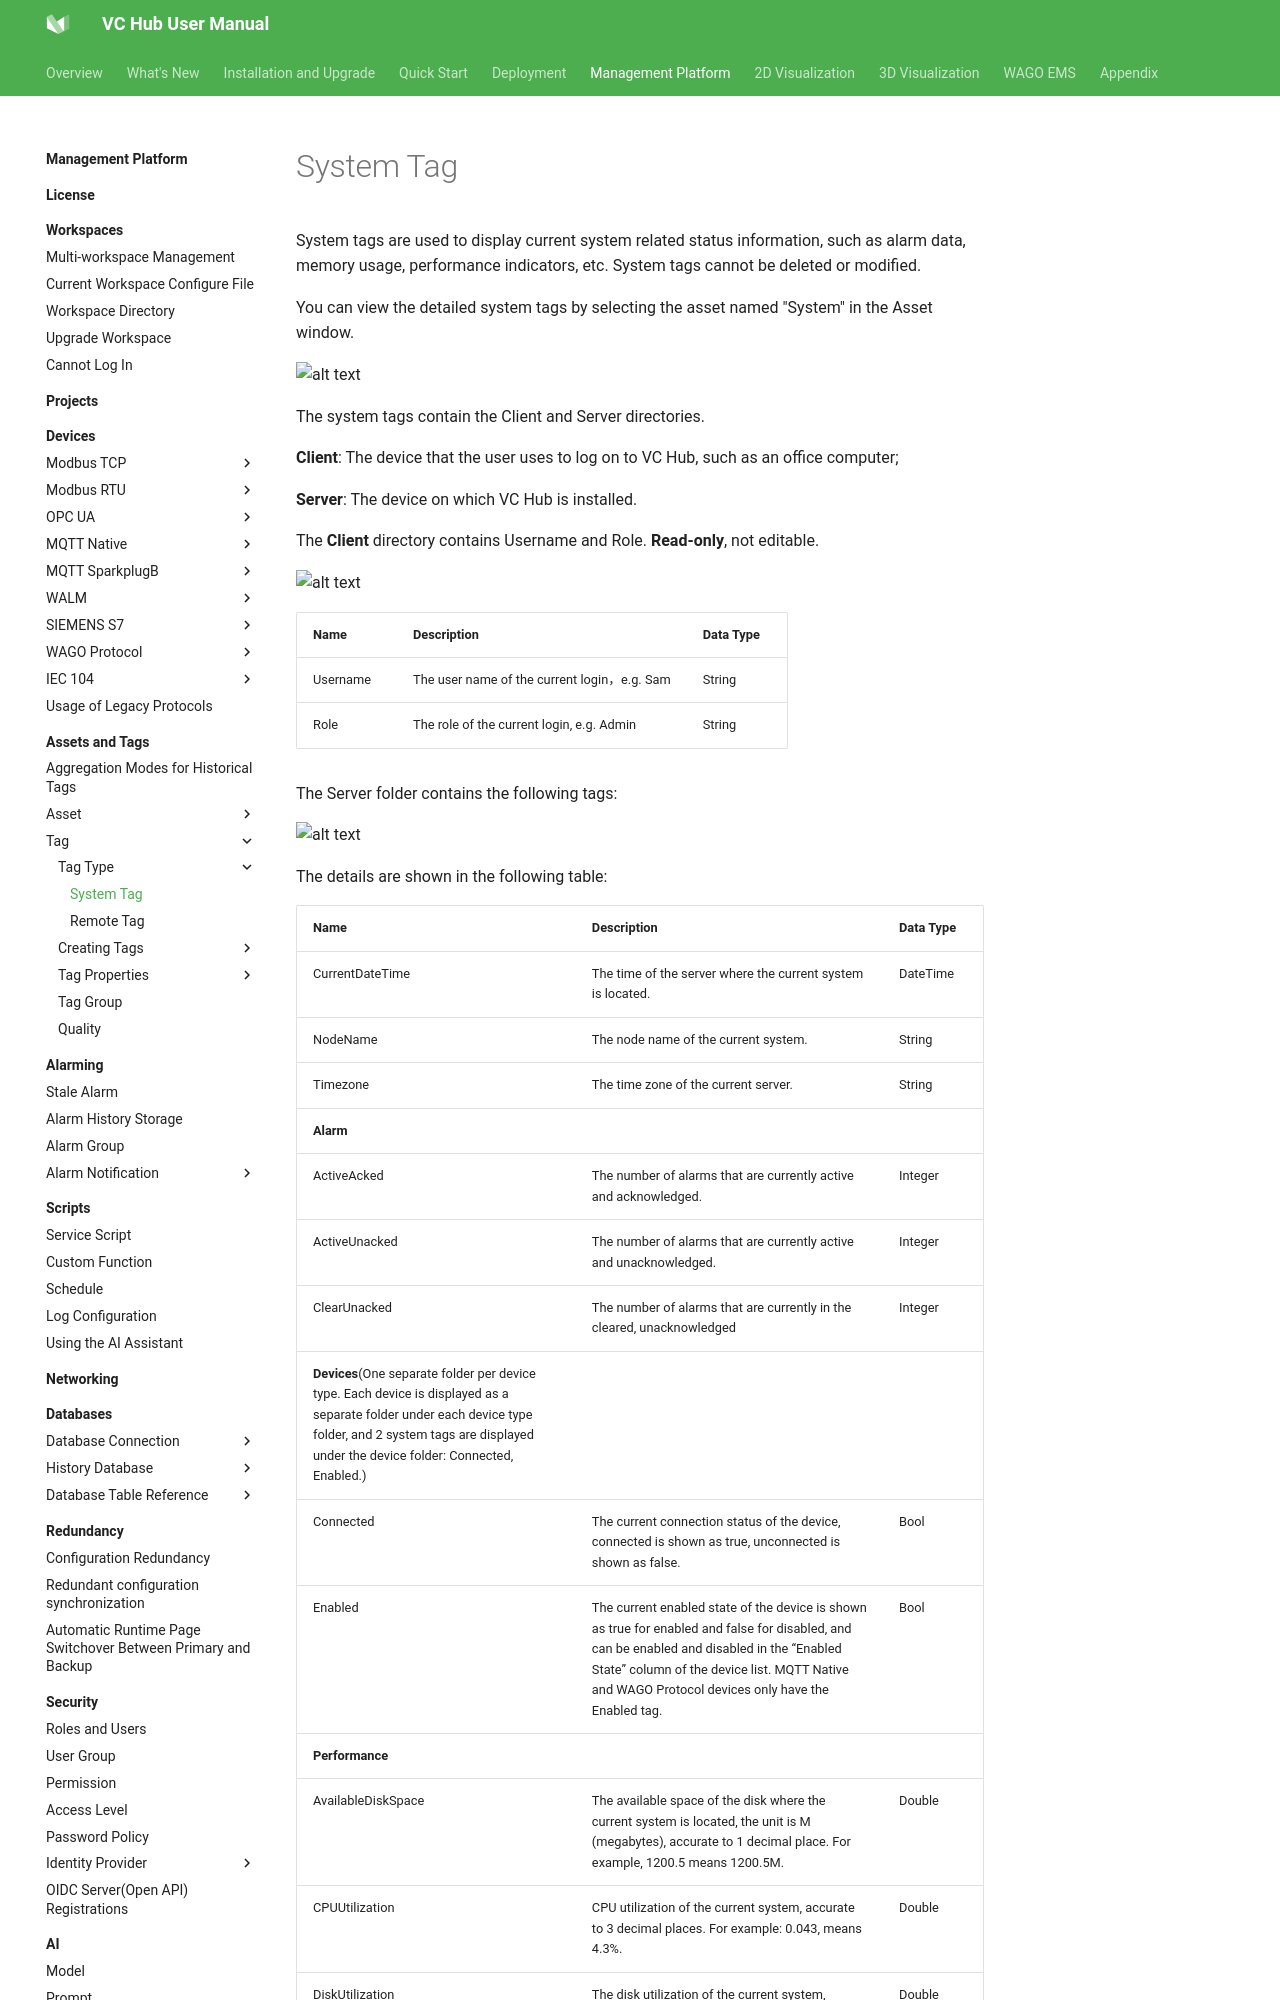

repository: mm-zzg/vchub-en-v52 · page: management-platform/assets-and-tags/tag/tag-type/system-tag/index.html · generator: mkdocs

# System Tag

System tags are used to display current system related status information, such as alarm data, memory usage, performance indicators, etc. System tags cannot be deleted or modified.

You can view the detailed system tags by selecting the asset named "System" in the Asset window.

![alt text](9.png)

The system tags contain the Client and Server directories.

**Client**: The device that the user uses to log on to VC Hub, such as an office computer;

**Server**: The device on which VC Hub is installed.

The **Client** directory contains Username and Role. **Read-only**, not editable.

![alt text](10.png)

| **Name** | **Description**    | **Data Type** |
|----------|-------|---------------|
| Username | The user name of the current login，e.g. Sam | String   |
| Role     | The role of the current login, e.g. Admin   | String  |

The Server folder contains the following tags:

![alt text](11.png)

The details are shown in the following table:
